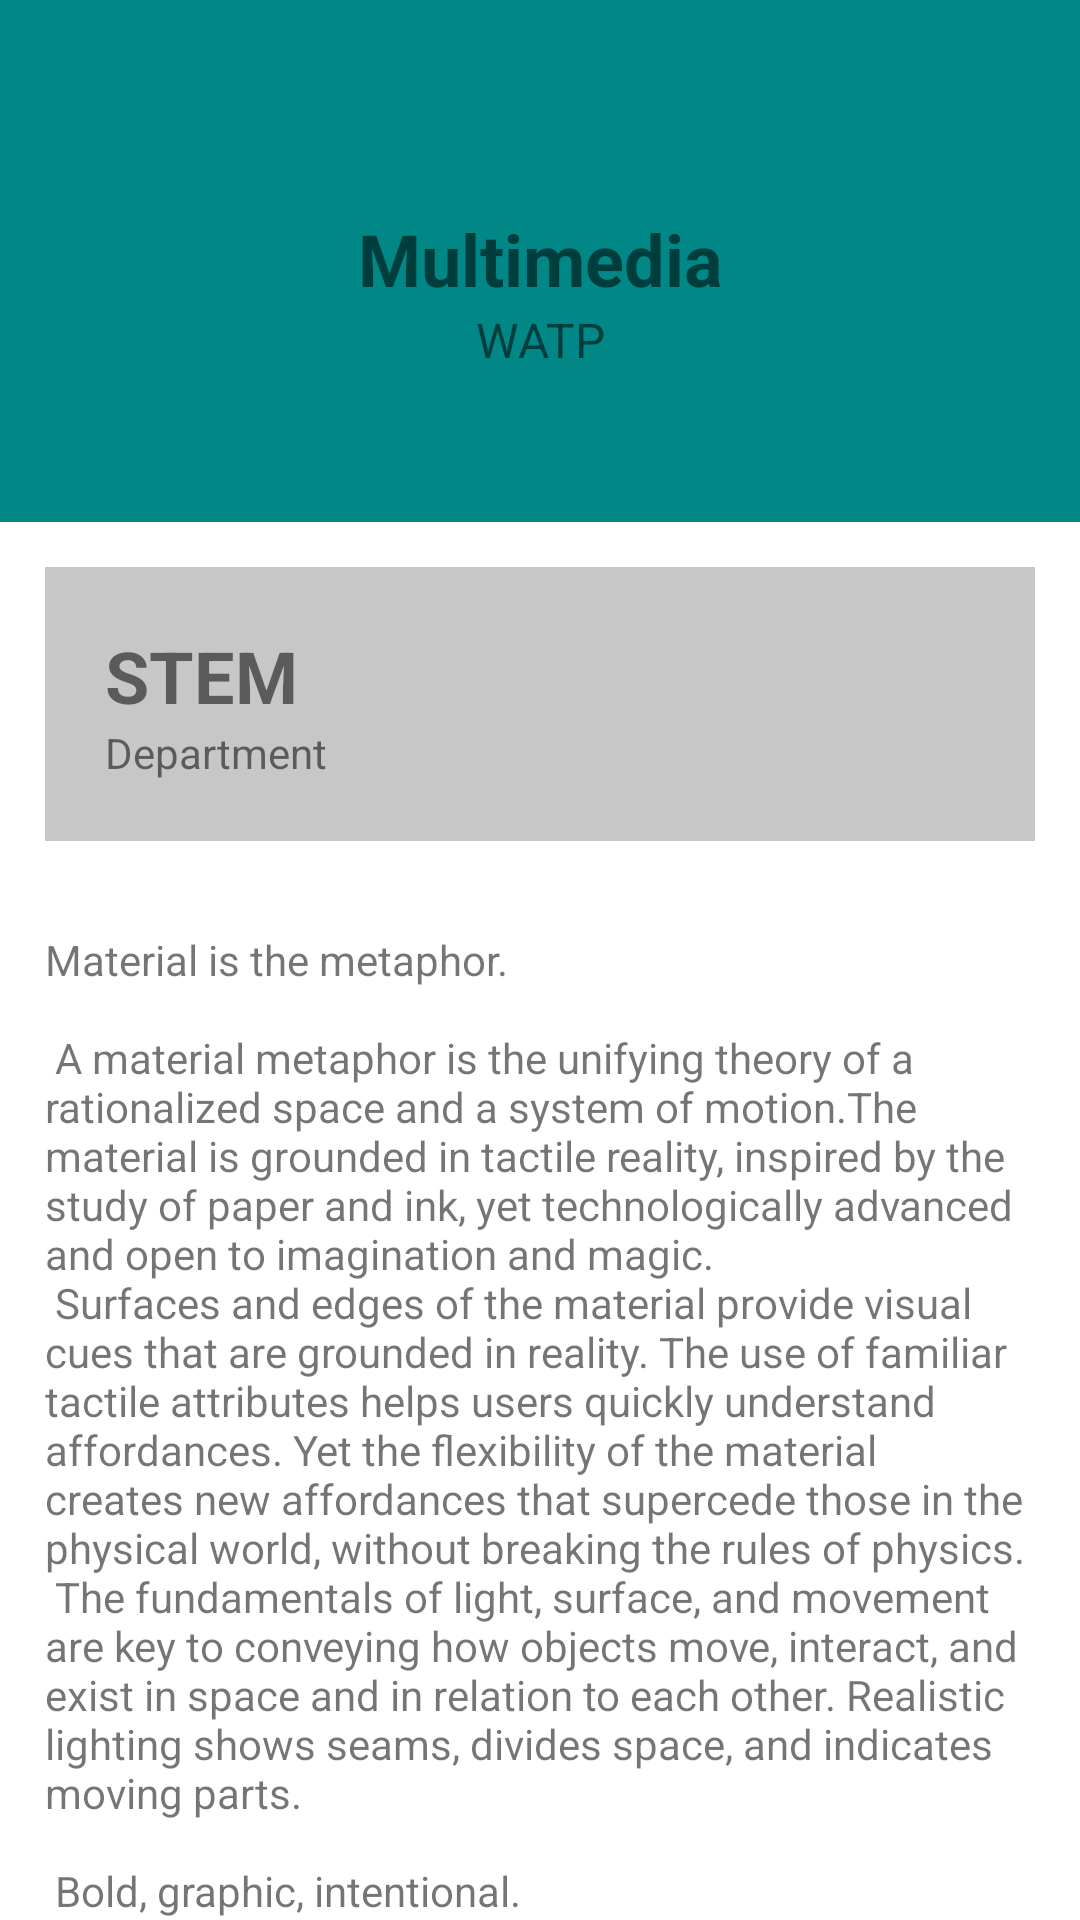

Write the Android layout XML for this screen, with the resource values it uses.
<!-- AndroidManifest.xml: application theme Theme.ITCP -->
<!-- res/layout/fragment_course.xml -->
<?xml version="1.0" encoding="utf-8"?>
<androidx.core.widget.NestedScrollView xmlns:android="http://schemas.android.com/apk/res/android"
    xmlns:tools="http://schemas.android.com/tools"
    android:layout_width="match_parent"
    android:layout_height="match_parent"
    tools:context=".fragments.CourseFragment">

    <RelativeLayout
        android:layout_width="match_parent"
        android:layout_height="match_parent">

        <RelativeLayout
            android:id="@+id/homeBtn"
            android:layout_width="match_parent"
            android:layout_height="match_parent"
            android:layout_below="@id/courseIntroContainer"
            android:paddingStart="15dp"
            android:paddingTop="15dp"
            android:paddingEnd="15dp"
            android:paddingBottom="15dp">

            <RelativeLayout
                android:id="@+id/homeViewBtn"
                android:layout_width="match_parent"
                android:layout_height="match_parent"
                android:background="#C8C7C7"
                android:padding="20dp">

                <TextView
                    android:id="@+id/dept_label"
                    android:layout_width="wrap_content"
                    android:layout_height="wrap_content"
                    android:layout_alignParentStart="true"
                    android:layout_alignParentTop="true"
                    android:text="STEM"
                    android:textSize="24sp"
                    android:textStyle="bold" />

                <TextView
                    android:id="@+id/textView7"
                    android:layout_width="wrap_content"
                    android:layout_height="wrap_content"
                    android:layout_below="@id/dept_label"
                    android:text="Department" />

            </RelativeLayout>
        </RelativeLayout>

        <RelativeLayout
            android:id="@+id/courseIntroContainer"
            android:layout_width="match_parent"
            android:layout_height="match_parent"
            android:background="@color/teal_200"
            android:backgroundTint="@color/teal_700"
            android:foregroundTint="#FF1515"
            android:paddingBottom="50dp">

            <TextView
                android:id="@+id/mainCourseTitle"
                android:layout_width="wrap_content"
                android:layout_height="wrap_content"
                android:layout_below="@+id/backBtn"
                android:layout_alignParentStart="true"
                android:layout_alignParentEnd="true"
                android:layout_marginTop="25dp"
                android:gravity="center"
                android:text="Multimedia"
                android:textSize="24sp"
                android:textStyle="bold" />

            <TextView
                android:id="@+id/code_label"
                android:layout_width="wrap_content"
                android:layout_height="wrap_content"
                android:layout_below="@+id/mainCourseTitle"
                android:layout_alignParentStart="true"
                android:layout_alignParentEnd="true"
                android:gravity="center"
                android:text="WATP"
                android:textAllCaps="true"
                android:textSize="16sp" />

            <Button
                android:id="@+id/backBtn"
                android:layout_width="25dp"
                android:layout_height="25dp"
                android:layout_alignParentStart="true"
                android:layout_alignParentTop="true"
                android:layout_marginStart="20dp"
                android:layout_marginTop="20dp"
                android:background="@drawable/baseline_arrow_back_24"
                android:backgroundTint="#FF0404" />
        </RelativeLayout>

        <RelativeLayout
            android:layout_width="match_parent"
            android:layout_height="wrap_content"
            android:layout_below="@id/homeBtn"
            android:padding="15dp">

            <TextView
                android:id="@+id/description"
                android:layout_width="wrap_content"
                android:layout_height="wrap_content"
                android:layout_marginStart="@dimen/text_margin"
                android:layout_marginTop="@dimen/text_margin"
                android:layout_marginEnd="@dimen/text_margin"
                android:layout_marginBottom="@dimen/text_margin"
                android:background="#FFFFFF"
                android:text="@string/large_text" />
        </RelativeLayout>
    </RelativeLayout>
</androidx.core.widget.NestedScrollView>
<!-- resources referenced by this layout -->
<resources>
  <color name="teal_200">#FF03DAC5</color>
  <color name="teal_700">#FF018786</color>
  <color name="purple_500">#FF6200EE</color>
  <color name="purple_700">#FF3700B3</color>
  <color name="white">#FFFFFFFF</color>
  <color name="black">#FF000000</color>
</resources>
